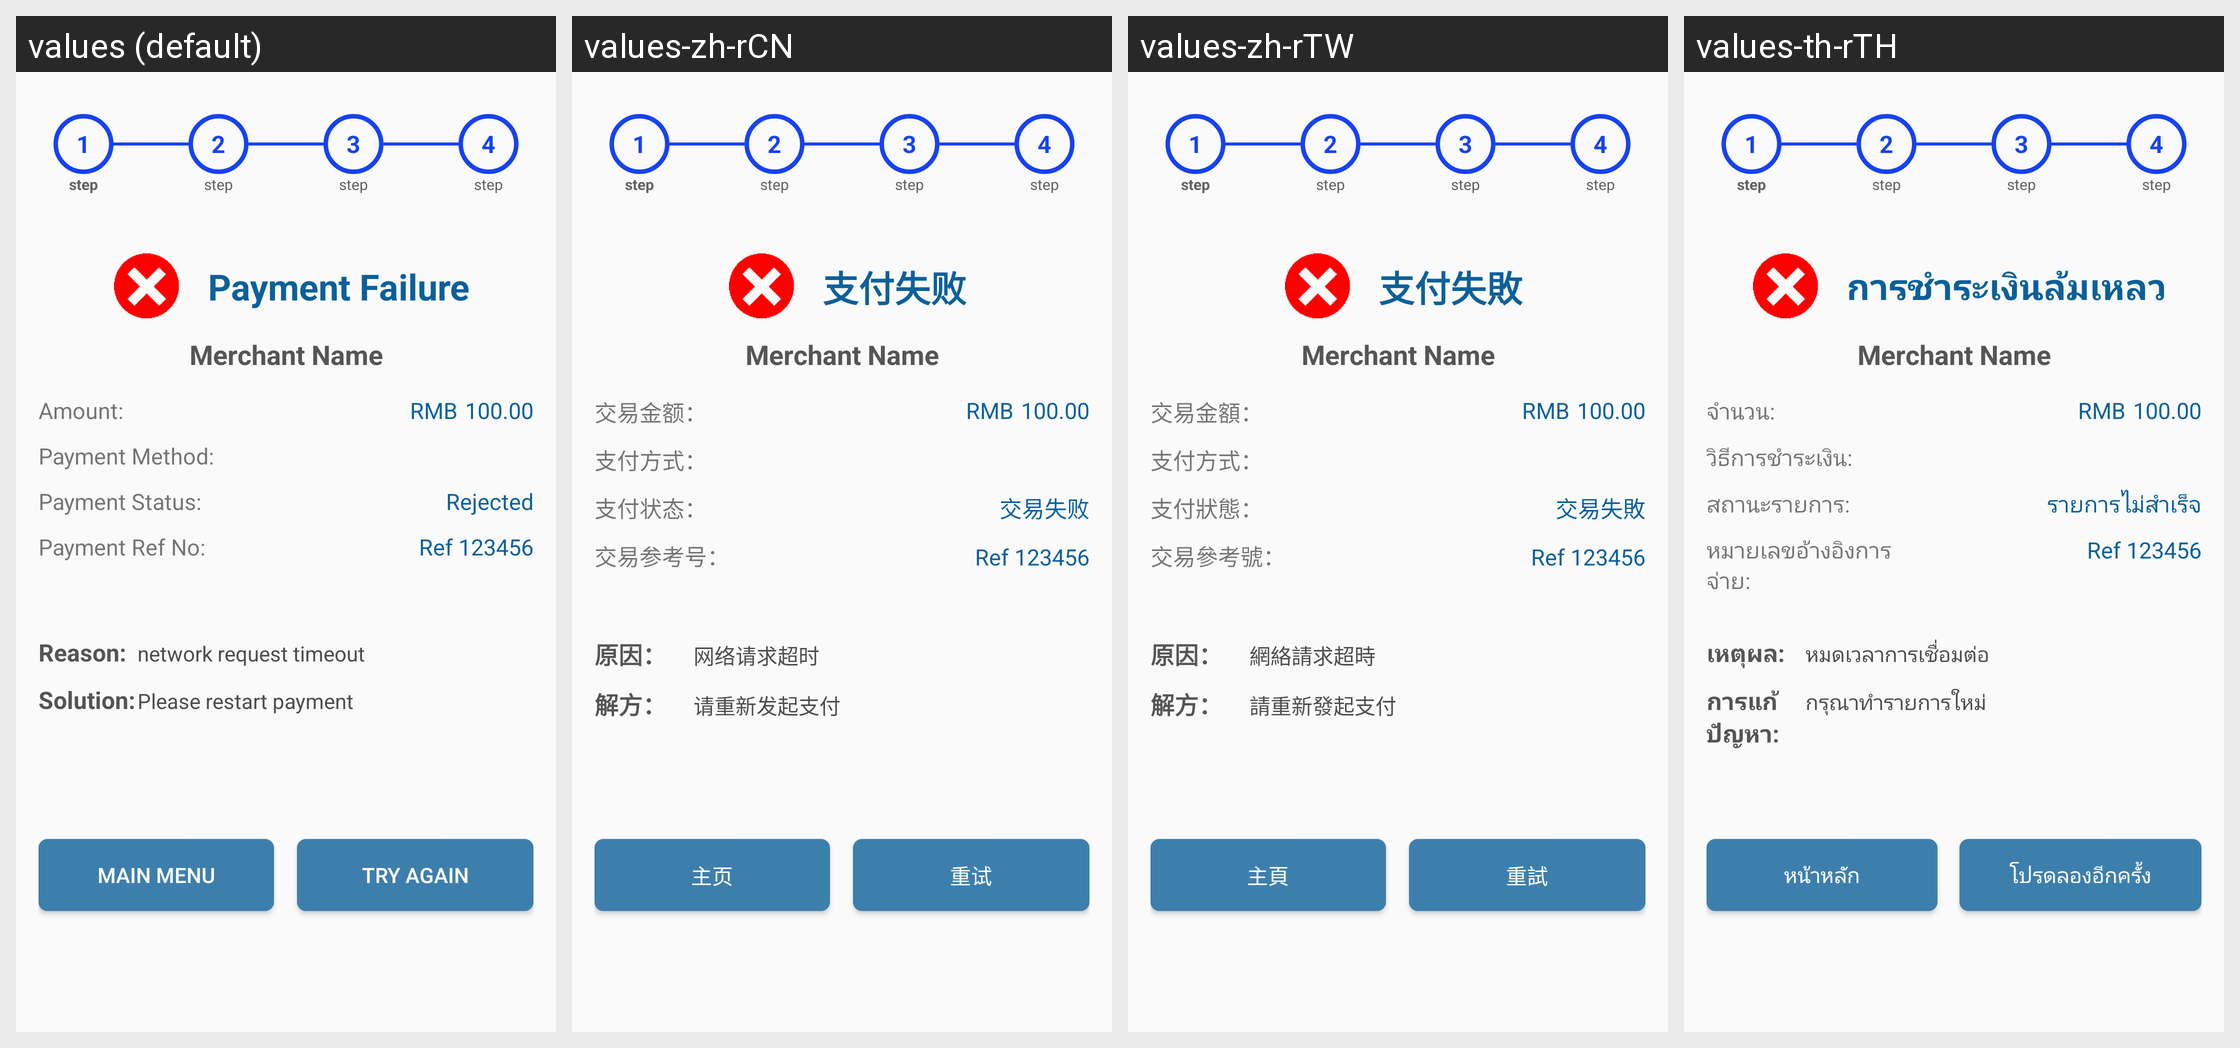

Locale-by-locale string values for the Android screen shown in this grid:
Android screen res/layout/activity_present_qr_fail_result.xml rendered under 4 locales, left to right: values (default), values-zh-rCN, values-zh-rTW, values-th-rTH. Device: Nexus 5 (rendered at 1080×1920; each locale shown at half size, 540×960, under a caption strip naming it); theme AppTheme.
Strings drawn on this screen, with the default value and each locale's value (text and hints the layout hard-codes, and strings that could not be matched under every locale, appear in the picture but are not listed):

rs_aop_ACQ_PAYMENT_FAIL
  values: Payment Failure
  values-zh-rCN: 支付失败
  values-zh-rTW: 支付失敗
  values-th-rTH: การชำระเงินล้มเหลว

r_amount
  values: Amount: 
  values-zh-rCN: 交易金额：
  values-zh-rTW: 交易金額：
  values-th-rTH: จำนวน:

r_pay_method
  values: Payment Method: 
  values-zh-rCN: 支付方式：
  values-zh-rTW: 支付方式：
  values-th-rTH: วิธีการชำระเงิน:

pay_status
  values: Payment Status:
  values-zh-rCN: 支付状态：
  values-zh-rTW: 支付狀態：
  values-th-rTH: สถานะรายการ:

rejected
  values: Rejected
  values-zh-rCN: 交易失败
  values-zh-rTW: 交易失敗
  values-th-rTH: รายการไม่สำเร็จ

payment_ref_no
  values: Payment Ref No:
  values-zh-rCN: 交易参考号： 
  values-zh-rTW: 交易參考號：
  values-th-rTH: หมายเลขอ้างอิงการจ่าย:

this_failure
  values: Reason: 
  values-zh-rCN: 原因： 
  values-zh-rTW: 原因： 
  values-th-rTH: เหตุผล: 

reason1
  values: network request timeout
  values-zh-rCN: 网络请求超时
  values-zh-rTW: 網絡請求超時
  values-th-rTH: หมดเวลาการเชื่อมต่อ

to_rectify
  values: Solution: 
  values-zh-rCN: 解方： 
  values-zh-rTW: 解方： 
  values-th-rTH: การแก้ปัญหา: 

solution1
  values: Please restart payment
  values-zh-rCN: 请重新发起支付
  values-zh-rTW: 請重新發起支付
  values-th-rTH: กรุณาทำรายการใหม่

mainmenu
  values: MAIN MENU
  values-zh-rCN: 主页
  values-zh-rTW: 主頁
  values-th-rTH: หน้าหลัก

try_again
  values: TRY AGAIN
  values-zh-rCN: 重试
  values-zh-rTW: 重試
  values-th-rTH: โปรดลองอีกครั้ง
